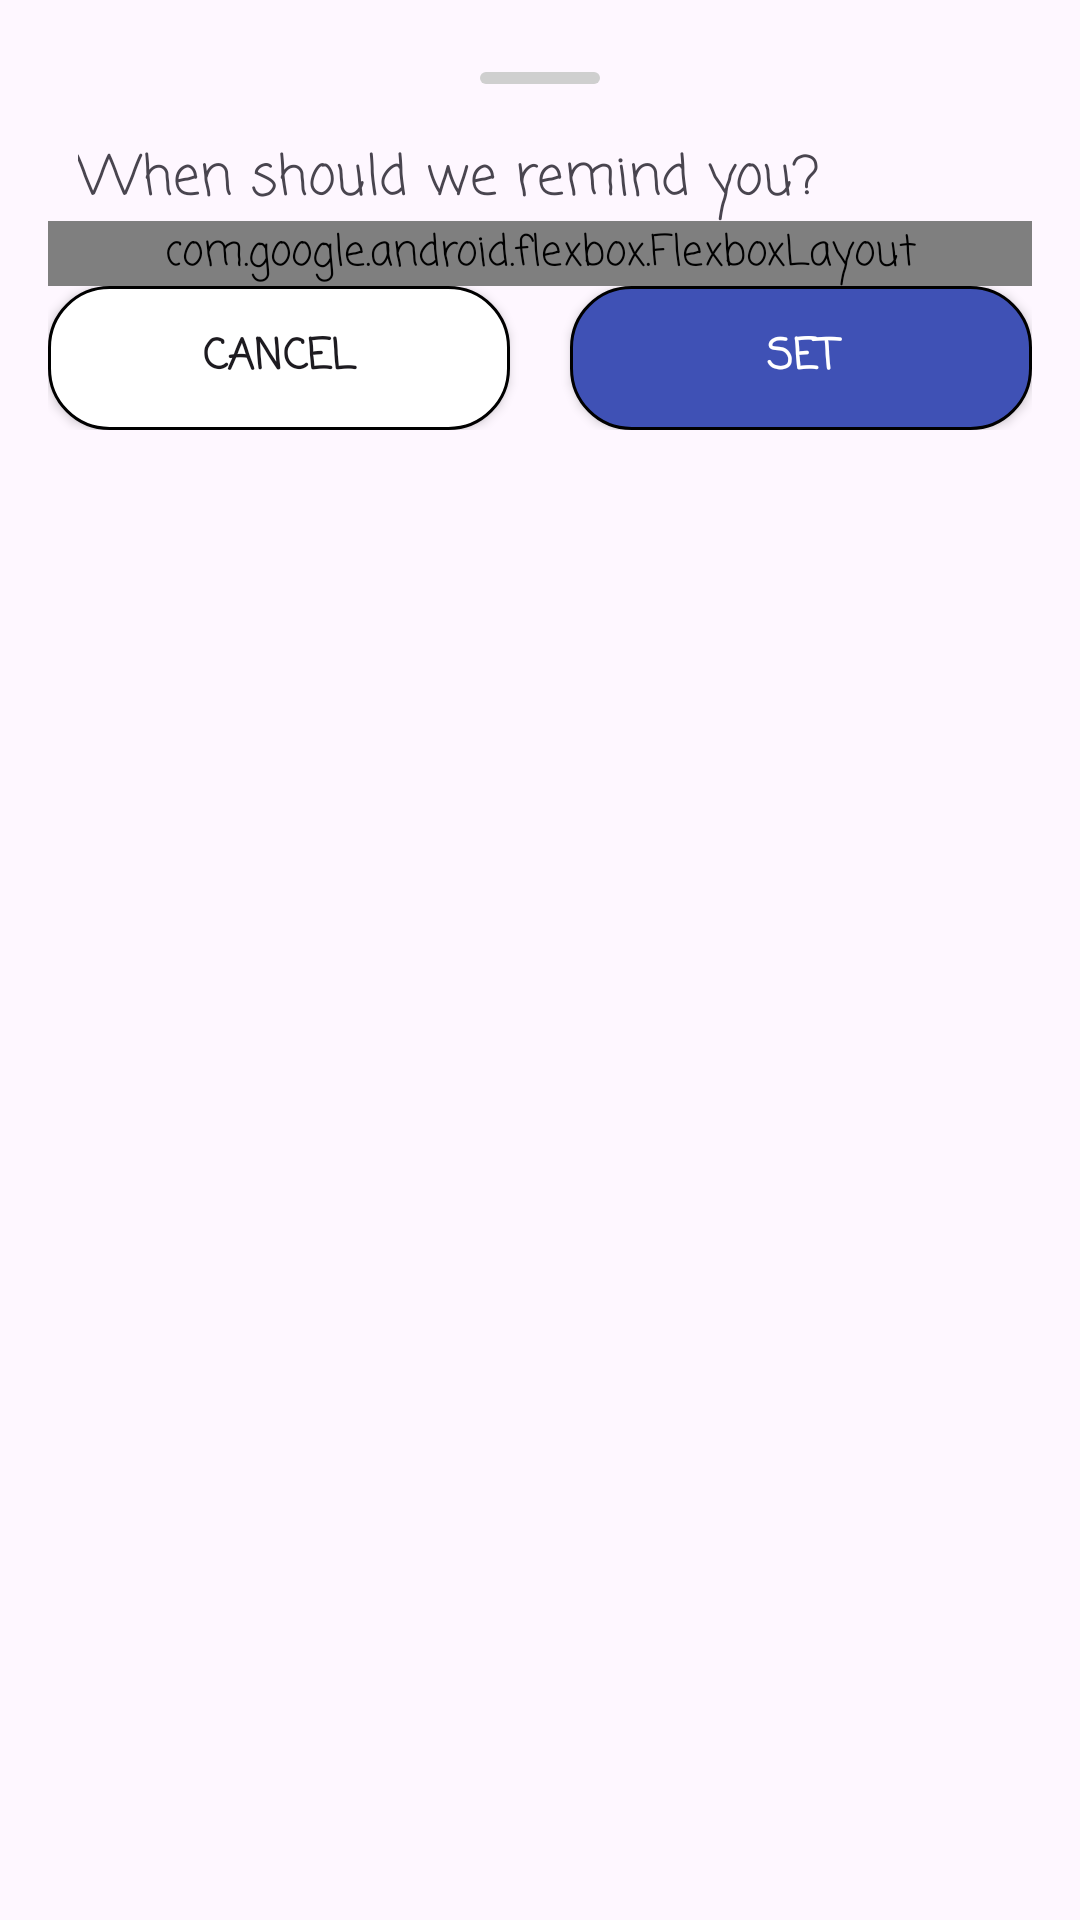

The Android layout XML behind this screen, and the referenced resources:
<!-- AndroidManifest.xml: application theme Theme.SimplePlanner -->
<!-- res/layout/bottom_sheet_dialog_set_reminder.xml -->
<?xml version="1.0" encoding="utf-8"?>
<LinearLayout xmlns:android="http://schemas.android.com/apk/res/android"
    xmlns:app="http://schemas.android.com/apk/res-auto"
    android:orientation="vertical"
    android:layout_width="match_parent"
    android:layout_height="wrap_content"
    android:padding="16dp">

    <View
        android:layout_width="40dp"
        android:layout_height="4dp"
        android:background="@drawable/bottom_sheet_dialog_handle"
        android:layout_gravity="center_horizontal"
        android:layout_marginTop="8dp"
        android:layout_marginBottom="8dp"/>

    <TextView
        android:id="@+id/text"
        android:text="@string/set_reminder_text"
        android:textSize="18dp"
        android:paddingHorizontal="10dp"
        android:paddingTop="10dp"
        android:layout_width="match_parent"
        android:layout_height="wrap_content"
        />

    <com.google.android.flexbox.FlexboxLayout
        android:id="@+id/pickerBox"
        android:orientation="vertical"
        android:layout_width="match_parent"
        android:layout_height="wrap_content"
        app:justifyContent="center"
        app:flexWrap="wrap">

        <DatePicker
            android:id="@+id/datePicker"
            android:layout_width="wrap_content"
            android:layout_height="wrap_content"
            android:datePickerMode="spinner"
            android:calendarViewShown="false"
            />
        <TimePicker
            android:id="@+id/timePicker"
            android:layout_width="wrap_content"
            android:layout_height="wrap_content"
            android:timePickerMode="spinner"
            />

    </com.google.android.flexbox.FlexboxLayout>



    <LinearLayout
        android:orientation="horizontal"
        android:layout_width="match_parent"
        android:layout_height="wrap_content">
        <androidx.appcompat.widget.AppCompatButton
            android:id="@+id/noButton"
            android:text="@string/btnText_cancel"
            android:textStyle="bold"
            android:background="@drawable/shape_button_no"
            android:layout_width="0dp"
            android:layout_weight="1"
            android:layout_height="wrap_content"/>
        <TextView
            android:layout_width="20dp"
            android:layout_height="wrap_content"/>
        <androidx.appcompat.widget.AppCompatButton
            android:id="@+id/yesButton"
            android:text="@string/btnText_set"
            android:textStyle="bold"
            android:textColor="@color/white"
            android:background="@drawable/shape_button_yes2"
            android:layout_width="0dp"
            android:layout_weight="1"
            android:layout_height="wrap_content"
            />
    </LinearLayout>

</LinearLayout>
<!-- resources referenced by this layout -->
<resources>
  <!-- drawable bottom_sheet_dialog_handle (drawable) -->
  <?xml version="1.0" encoding="utf-8"?>
  <shape xmlns:android="http://schemas.android.com/apk/res/android">
      <solid android:color="#CFCFCF"/> 
      <corners android:radius="2dp"/>
  </shape>
  <!-- drawable shape_button_no (drawable) -->
  <?xml version="1.0" encoding="utf-8"?>
  <ripple xmlns:android="http://schemas.android.com/apk/res/android"
      android:color="?android:attr/colorControlHighlight"> 
      <item>
          <shape android:shape="rectangle">
              <solid android:color="@android:color/white"/> 
              <corners android:radius="20dp"/> 
              <stroke android:width="1dp" android:color="#000000"/> 
          </shape>
      </item>
  </ripple>
  <!-- drawable shape_button_yes2 (drawable) -->
  <?xml version="1.0" encoding="utf-8"?>
  <ripple xmlns:android="http://schemas.android.com/apk/res/android"
      android:color="?android:attr/colorControlHighlight"> 
      <item>
          <shape android:shape="rectangle">
              <solid android:color="#3F51B5"/> 
              <corners android:radius="20dp"/> 
              <stroke android:width="1dp" android:color="#000000"/> 
          </shape>
      </item>
  </ripple>
  <string name="btnText_cancel" tools:ignore="ButtonCase">CANCEL</string>
  <string name="btnText_set">SET</string>
  <string name="set_reminder_text">When should we remind you?</string>
  <style name="Theme.SimplePlanner" parent="Base.Theme.SimplePlanner" />
  <style name="Base.Theme.SimplePlanner" parent="Theme.Material3.DayNight.NoActionBar">
          
          
          <item name="android:fontFamily">casual</item>
      </style>
  <!-- not gathered from this repository: default colours our renderer supplied (Android Studio template values) -->
  <color name="white">#FFFFFFFF</color>
</resources>
